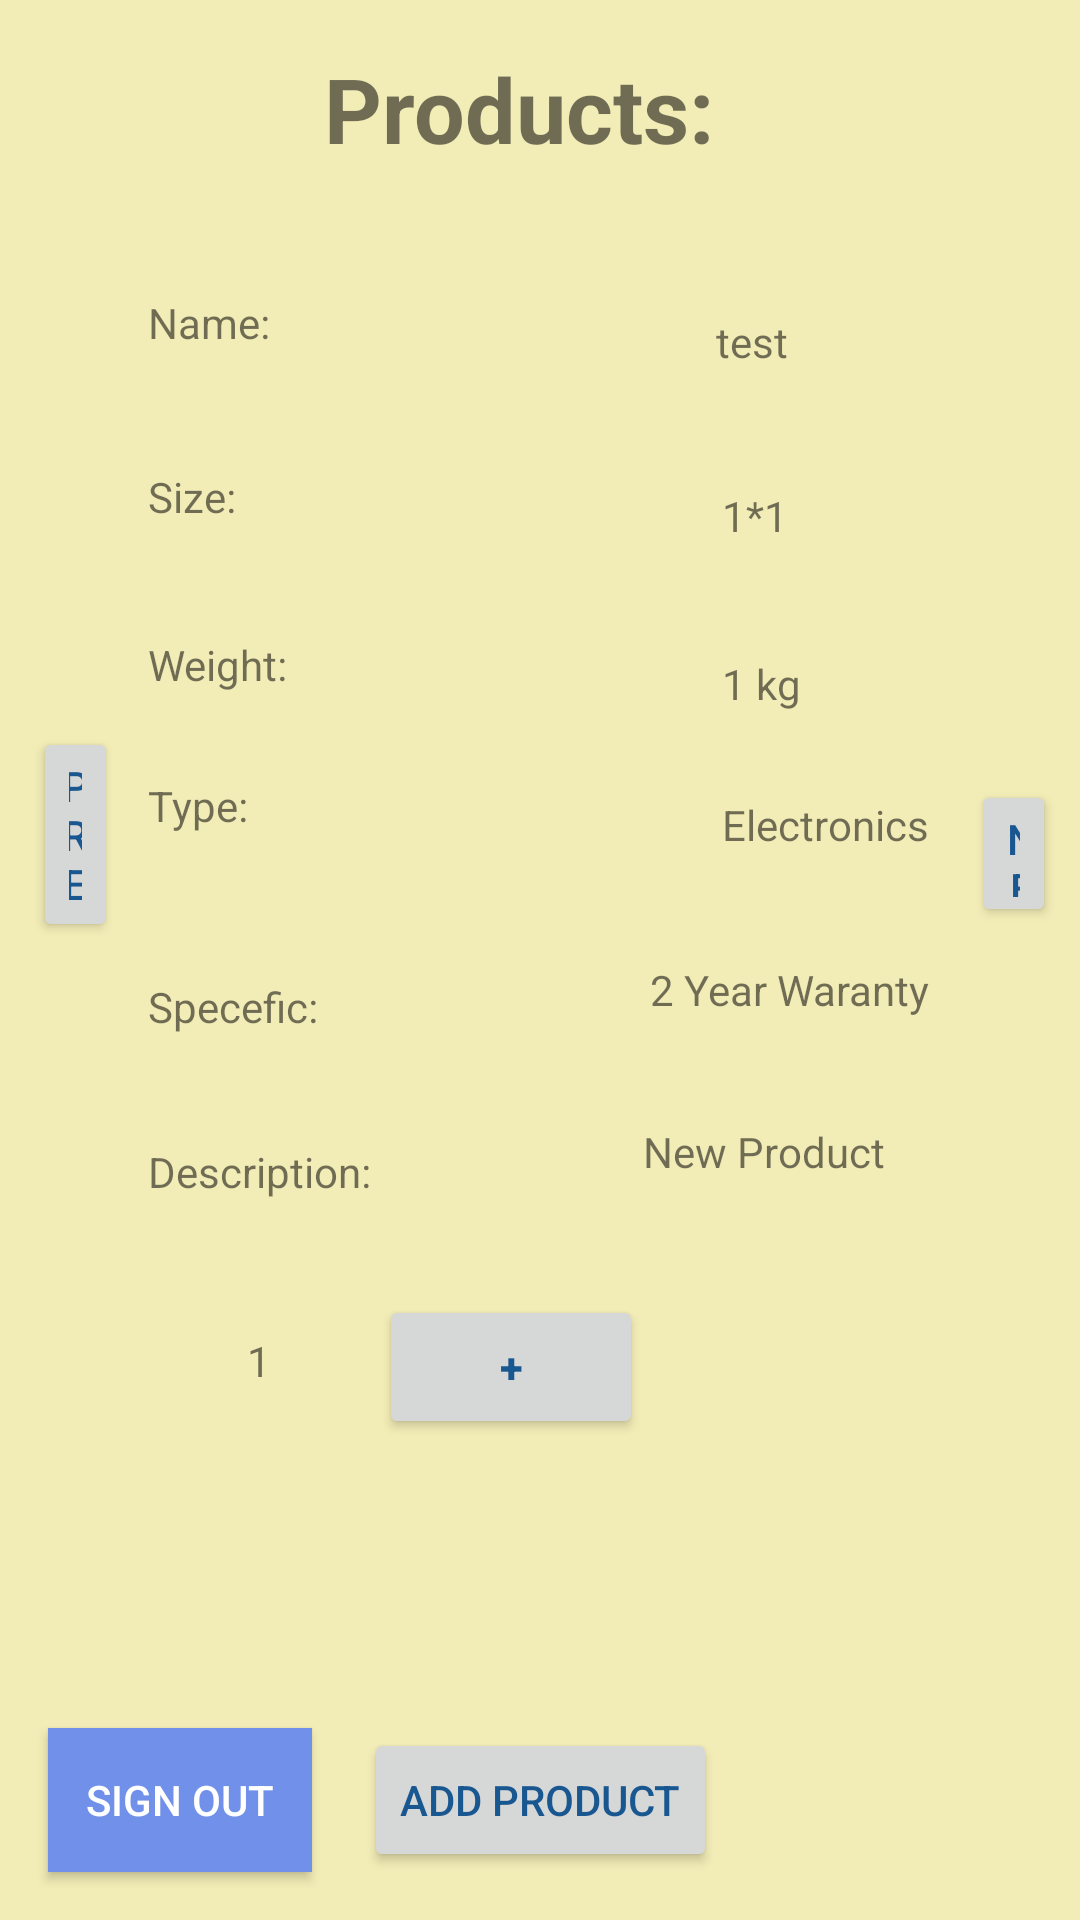

Here is an Android app screen rendered from its layout file. Give the layout XML and the strings, colors and styles it references.
<!-- AndroidManifest.xml: application theme AppTheme -->
<!-- res/layout/activity_admin.xml -->
<?xml version="1.0" encoding="utf-8"?>

<android.support.constraint.ConstraintLayout xmlns:android="http://schemas.android.com/apk/res/android"
    xmlns:app="http://schemas.android.com/apk/res-auto"
    xmlns:tools="http://schemas.android.com/tools"
    android:layout_width="match_parent"
    android:layout_height="match_parent"
    android:background="#f2ecb6"
    tools:context=".RegisterActivity"
    tools:layout_editor_absoluteY="81dp">

    <Button
        android:id="@+id/SignOut"
        android:layout_width="wrap_content"
        android:layout_height="wrap_content"
        android:layout_marginStart="16dp"
        android:layout_marginBottom="16dp"
        android:background="#7090e9"
        android:text="Sign Out"
        android:textColor="#FFFF"
        app:layout_constraintBottom_toBottomOf="parent"
        app:layout_constraintStart_toStartOf="parent" />

    <TextView
        android:id="@+id/textView3"
        android:layout_width="144dp"
        android:layout_height="40dp"
        android:layout_marginTop="16dp"
        android:text="Products:"
        android:textSize="30sp"
        android:textStyle="bold"
        app:layout_constraintEnd_toEndOf="parent"
        app:layout_constraintStart_toStartOf="parent"
        app:layout_constraintTop_toTopOf="parent" />

    <TextView
        android:id="@+id/ProductName"
        android:layout_width="wrap_content"
        android:layout_height="wrap_content"
        android:layout_marginTop="42dp"
        android:text="Name:"
        app:layout_constraintStart_toStartOf="@+id/ProductSize"
        app:layout_constraintTop_toBottomOf="@+id/textView3" />

    <TextView
        android:id="@+id/textView5"
        android:layout_width="wrap_content"
        android:layout_height="wrap_content"
        android:layout_marginBottom="39dp"
        android:text="test"
        app:layout_constraintBottom_toTopOf="@+id/textView7"
        app:layout_constraintEnd_toEndOf="@+id/textView7" />

    <TextView
        android:id="@+id/ProductSize"
        android:layout_width="wrap_content"
        android:layout_height="wrap_content"
        android:layout_marginTop="39dp"
        android:text="Size:"
        app:layout_constraintStart_toStartOf="@+id/ProductWeight"
        app:layout_constraintTop_toBottomOf="@+id/ProductName" />

    <TextView
        android:id="@+id/textView7"
        android:layout_width="wrap_content"
        android:layout_height="wrap_content"
        android:layout_marginBottom="37dp"
        android:text="1*1"
        app:layout_constraintBottom_toTopOf="@+id/textView9"
        app:layout_constraintStart_toStartOf="@+id/textView9" />

    <TextView
        android:id="@+id/ProductWeight"
        android:layout_width="wrap_content"
        android:layout_height="wrap_content"
        android:layout_marginStart="10dp"
        android:layout_marginTop="37dp"
        android:text="Weight:"
        app:layout_constraintStart_toEndOf="@+id/Previous"
        app:layout_constraintTop_toBottomOf="@+id/ProductSize" />

    <TextView
        android:id="@+id/textView9"
        android:layout_width="wrap_content"
        android:layout_height="wrap_content"
        android:layout_marginBottom="28dp"
        android:text="1 kg"
        app:layout_constraintBottom_toTopOf="@+id/textView11"
        app:layout_constraintStart_toStartOf="@+id/textView11" />

    <TextView
        android:id="@+id/ProductType"
        android:layout_width="wrap_content"
        android:layout_height="wrap_content"
        android:layout_marginTop="28dp"
        android:layout_marginEnd="158dp"
        android:text="Type:"
        app:layout_constraintEnd_toStartOf="@+id/textView11"
        app:layout_constraintStart_toEndOf="@+id/Previous"
        app:layout_constraintTop_toBottomOf="@+id/ProductWeight" />

    <TextView
        android:id="@+id/textView11"
        android:layout_width="wrap_content"
        android:layout_height="wrap_content"
        android:layout_marginEnd="6dp"
        android:layout_marginBottom="36dp"
        android:text="Electronics"
        app:layout_constraintBottom_toTopOf="@+id/textView13"
        app:layout_constraintEnd_toStartOf="@+id/Next"
        app:layout_constraintStart_toEndOf="@+id/ProductType" />

    <TextView
        android:id="@+id/SpeceficContentProduct"
        android:layout_width="wrap_content"
        android:layout_height="wrap_content"
        android:layout_marginStart="10dp"
        android:layout_marginTop="12dp"
        android:text="Specefic:"
        app:layout_constraintStart_toEndOf="@+id/Previous"
        app:layout_constraintTop_toBottomOf="@+id/Previous" />

    <TextView
        android:id="@+id/textView13"
        android:layout_width="wrap_content"
        android:layout_height="wrap_content"
        android:layout_marginTop="55dp"
        android:layout_marginEnd="42dp"
        android:layout_marginBottom="54dp"
        android:text="2 Year Waranty"
        app:layout_constraintBottom_toBottomOf="@+id/DescriptionProduct"
        app:layout_constraintEnd_toEndOf="@+id/Next"
        app:layout_constraintTop_toTopOf="@+id/ProductType" />

    <TextView
        android:id="@+id/DescriptionProduct"
        android:layout_width="wrap_content"
        android:layout_height="wrap_content"
        android:layout_marginTop="36dp"
        android:text="Description:"
        app:layout_constraintStart_toStartOf="@+id/SpeceficContentProduct"
        app:layout_constraintTop_toBottomOf="@+id/SpeceficContentProduct" />

    <TextView
        android:id="@+id/textView15"
        android:layout_width="wrap_content"
        android:layout_height="wrap_content"
        android:layout_marginTop="35dp"
        android:layout_marginEnd="15dp"
        android:text="New Product"
        app:layout_constraintEnd_toEndOf="@+id/textView13"
        app:layout_constraintTop_toBottomOf="@+id/textView13" />

    <TextView
        android:id="@+id/textView16"
        android:layout_width="wrap_content"
        android:layout_height="wrap_content"
        android:layout_marginStart="30dp"
        android:layout_marginTop="8dp"
        android:text="1"
        app:layout_constraintStart_toEndOf="@+id/Minus"
        app:layout_constraintTop_toTopOf="@+id/Minus" />

    <Button
        android:id="@+id/Minus"
        android:layout_width="0dp"
        android:layout_height="46dp"
        android:layout_marginStart="3dp"
        android:layout_marginTop="209dp"
        android:layout_marginBottom="208dp"
        android:text="-"
        android:textSize="14sp"
        android:textStyle="bold"
        app:layout_constraintBottom_toBottomOf="parent"
        app:layout_constraintStart_toStartOf="@+id/DescriptionProduct"
        app:layout_constraintTop_toBottomOf="@+id/ProductWeight" />

    <Button
        android:id="@+id/Plus"
        android:layout_width="wrap_content"
        android:layout_height="wrap_content"
        android:layout_marginStart="36dp"
        android:text="+"
        android:textSize="14sp"
        android:textStyle="bold"
        app:layout_constraintBaseline_toBaselineOf="@+id/Minus"
        app:layout_constraintStart_toEndOf="@+id/textView16" />

    <Button
        android:id="@+id/Previous"
        android:layout_width="0dp"
        android:layout_height="wrap_content"
        android:layout_marginStart="11dp"
        android:layout_marginEnd="10dp"
        android:text="Pre"
        app:layout_constraintBottom_toBottomOf="@+id/ProductType"
        app:layout_constraintEnd_toStartOf="@+id/ProductType"
        app:layout_constraintStart_toStartOf="parent"
        app:layout_constraintTop_toBottomOf="@+id/ProductType" />

    <Button
        android:id="@+id/Next"
        android:layout_width="0dp"
        android:layout_height="49dp"
        android:layout_marginStart="8dp"
        android:layout_marginEnd="8dp"
        android:text="Next"
        app:layout_constraintBottom_toBottomOf="@+id/textView11"
        app:layout_constraintEnd_toEndOf="parent"
        app:layout_constraintHorizontal_bias="1.0"
        app:layout_constraintStart_toEndOf="@+id/textView11"
        app:layout_constraintTop_toBottomOf="@+id/textView11" />

    <Button
        android:id="@+id/AddProduct"
        android:layout_width="wrap_content"
        android:layout_height="wrap_content"
        android:layout_marginBottom="16dp"
        android:text="Add Product"
        app:layout_constraintBottom_toBottomOf="parent"
        app:layout_constraintEnd_toEndOf="parent"
        app:layout_constraintStart_toStartOf="parent" />

    <TextView
        android:id="@+id/textView"
        android:layout_width="wrap_content"
        android:layout_height="wrap_content"
        android:layout_marginStart="8dp"
        android:layout_marginTop="8dp"
        android:layout_marginEnd="8dp"
        android:layout_marginBottom="8dp"
        android:fontFamily="serif"

        android:textColor="#ff0606"
        android:textStyle="italic"
        app:layout_constraintBottom_toBottomOf="@+id/AddProduct"
        app:layout_constraintEnd_toEndOf="parent"
        app:layout_constraintStart_toStartOf="parent"
        app:layout_constraintTop_toTopOf="parent"
        app:layout_constraintVertical_bias="0.827" />

</android.support.constraint.ConstraintLayout>
<!-- resources referenced by this layout -->
<resources>
  <style name="AppTheme" parent="Theme.AppCompat.Light.DarkActionBar">
          
          <item name="colorPrimary">@color/colorPrimary</item>
          <item name="colorPrimaryDark">@color/colorPrimaryDark</item>
          <item name="colorAccent">@color/colorAccent</item>
          <item name="android:textColorPrimary">@color/colorAccent</item>
          <item name="android:colorBackground">@color/colorPrimaryDark</item>
      </style>
  <color name="colorPrimary">#de4a71</color>
  <color name="colorPrimaryDark">#315dd5</color>
  <color name="colorAccent">#195791</color>
</resources>
